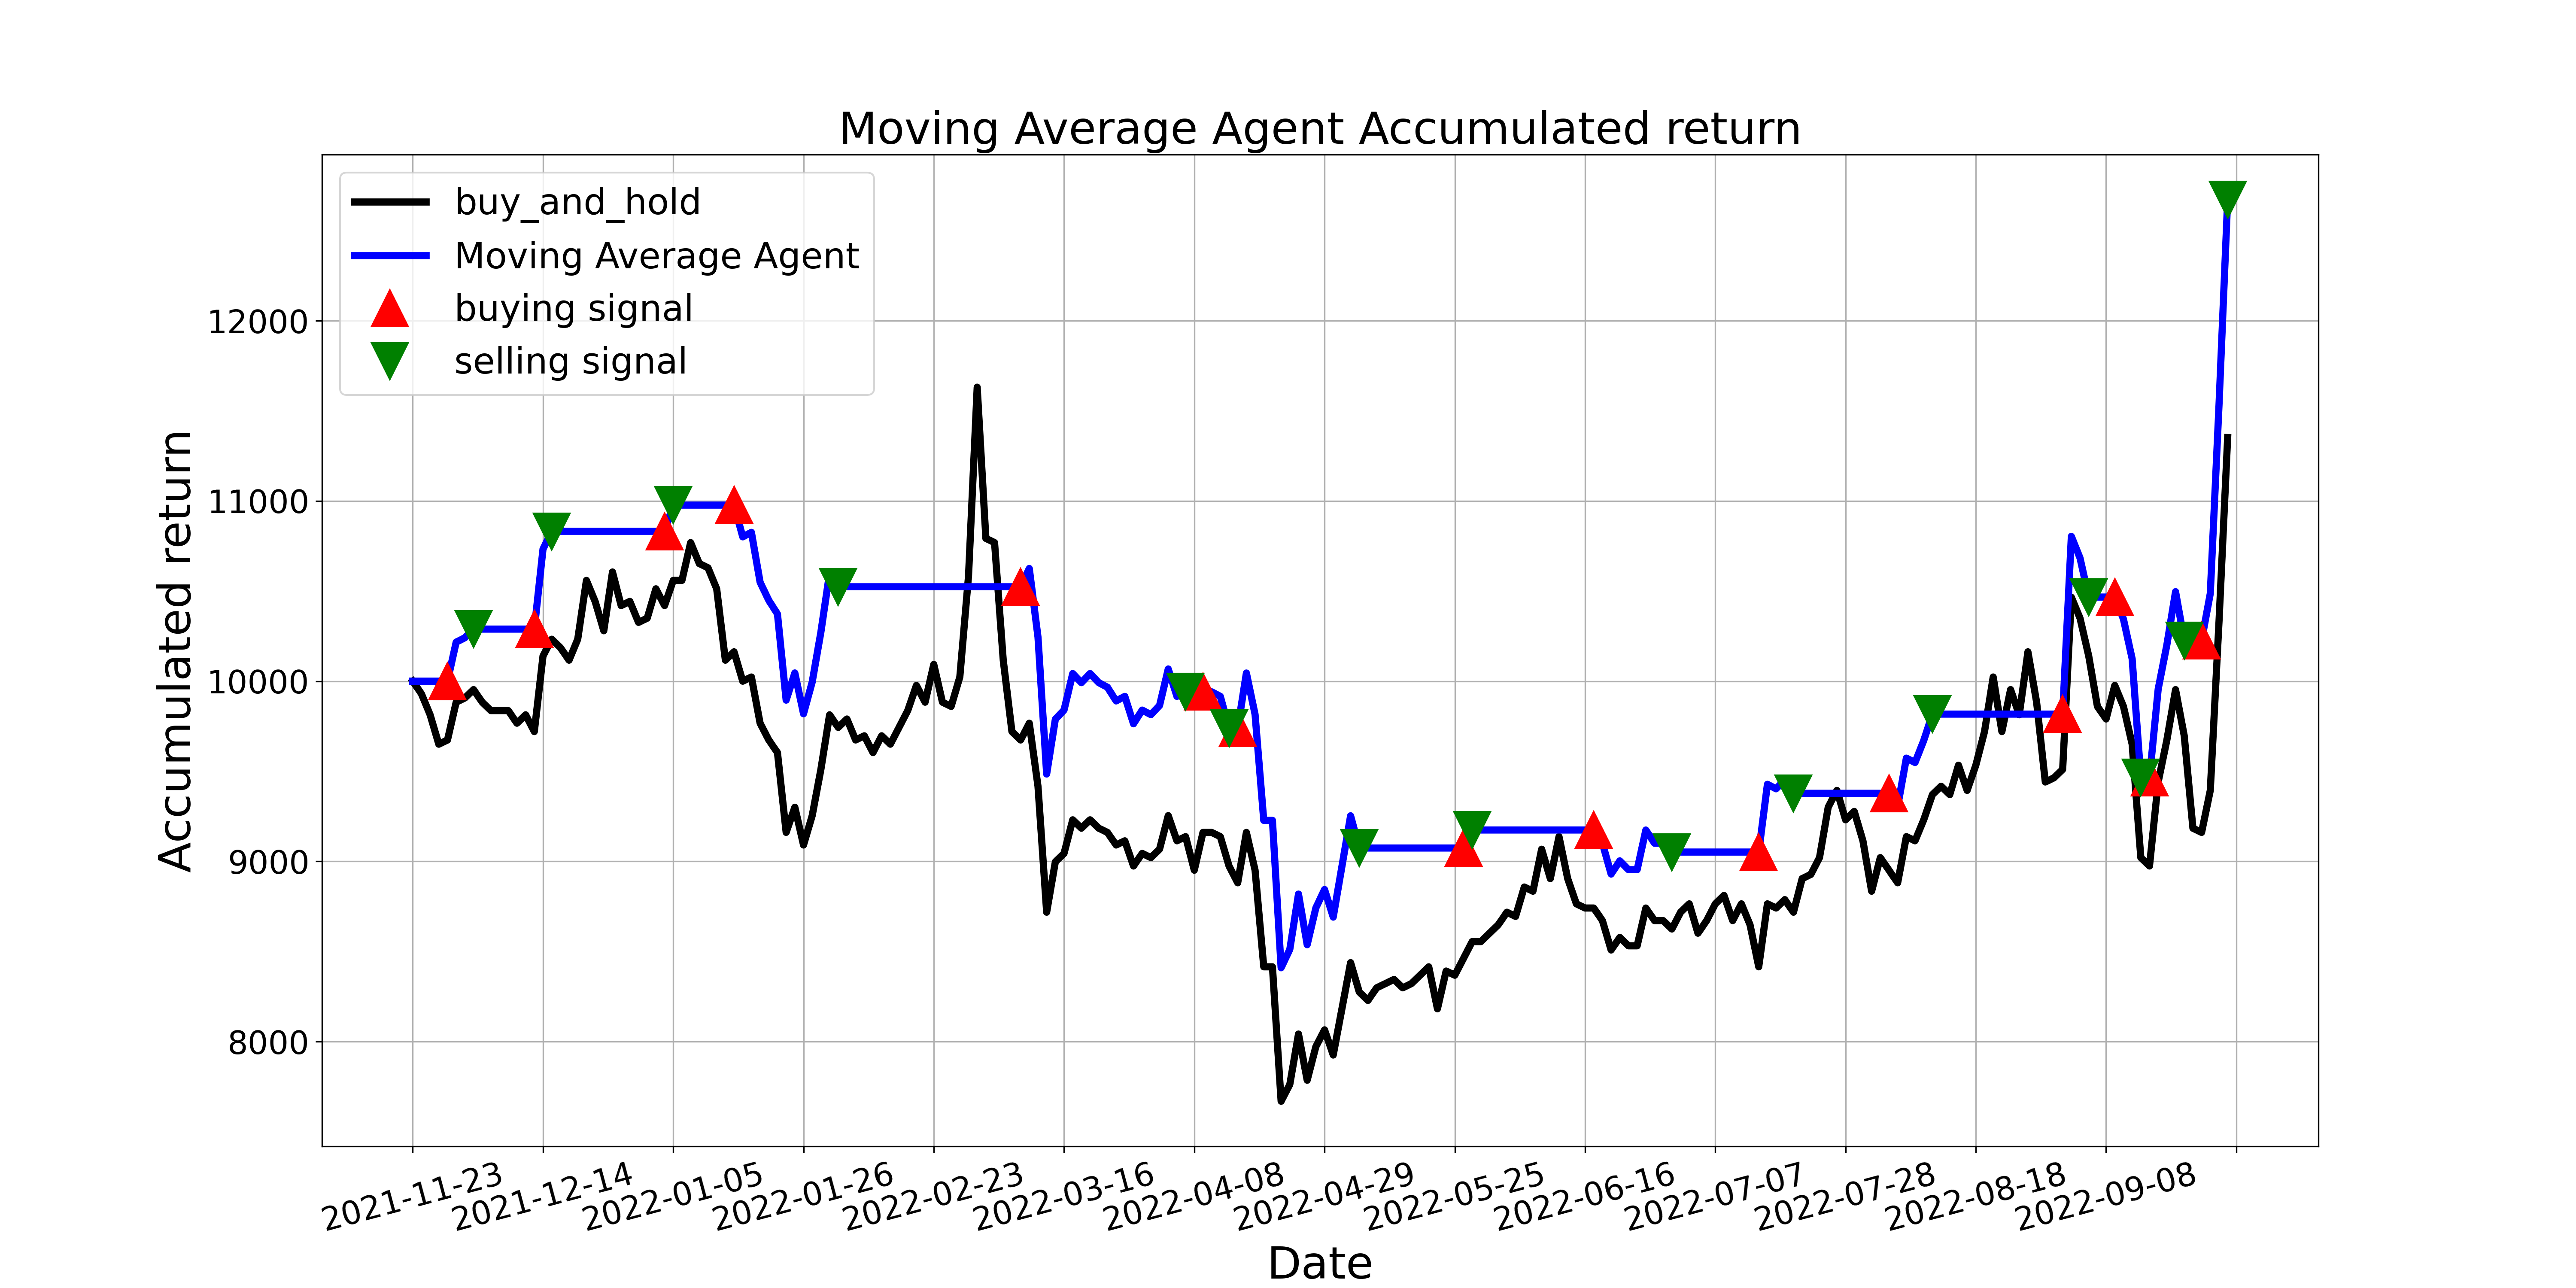

The file beside this chart, header and first rows:
, tradeDate, B&H, action, operation, return
0, 2021-11-23, 10000, , 0, 10000
1, 2021-11-24, 9930, 0.0, 0, 10000
2, 2021-11-25, 9814, 0.0, 0, 10000
3, 2021-11-26, 9650, 0.0, 0, 10000
4, 2021-11-29, 9674, 1.0, 1, 10000
5, 2021-11-30, 9883, 0.0, 0, 10217
6, 2021-12-01, 9907, 0.0, 0, 10241
7, 2021-12-02, 9953, 2.0, 2, 10289
8, 2021-12-03, 9883, 0.0, 0, 10289
9, 2021-12-06, 9837, 0.0, 0, 10289
10, 2021-12-07, 9837, 0.0, 0, 10289
11, 2021-12-08, 9837, 0.0, 0, 10289
12, 2021-12-09, 9767, 0.0, 0, 10289
13, 2021-12-10, 9814, 0.0, 0, 10289
14, 2021-12-13, 9720, 1.0, 1, 10289
15, 2021-12-14, 10140, 0.0, 0, 10733
16, 2021-12-15, 10233, 2.0, 2, 10832
17, 2021-12-16, 10186, 0.0, 0, 10832
18, 2021-12-17, 10117, 0.0, 0, 10832
19, 2021-12-20, 10233, 0.0, 0, 10832
20, 2021-12-21, 10559, 0.0, 0, 10832
21, 2021-12-22, 10443, 0.0, 0, 10832
22, 2021-12-23, 10280, 0.0, 0, 10832
23, 2021-12-24, 10606, 0.0, 0, 10832
24, 2021-12-27, 10420, 0.0, 0, 10832
25, 2021-12-28, 10443, 0.0, 0, 10832
26, 2021-12-29, 10326, 0.0, 0, 10832
27, 2021-12-30, 10350, 0.0, 0, 10832
28, 2021-12-31, 10513, 0.0, 0, 10832
29, 2022-01-04, 10420, 1.0, 1, 10832
30, 2022-01-05, 10559, 2.0, 2, 10977
31, 2022-01-06, 10559, 0.0, 0, 10977
32, 2022-01-07, 10769, 0.0, 0, 10977
33, 2022-01-10, 10653, 0.0, 0, 10977
34, 2022-01-11, 10629, 0.0, 0, 10977
35, 2022-01-12, 10513, 0.0, 0, 10977
36, 2022-01-13, 10117, 0.0, 0, 10977
37, 2022-01-14, 10163, 1.0, 1, 10977
38, 2022-01-17, 10000, 0.0, 0, 10801
39, 2022-01-18, 10023, 0.0, 0, 10826
40, 2022-01-19, 9767, 0.0, 0, 10549
41, 2022-01-20, 9674, 0.0, 0, 10449
42, 2022-01-21, 9604, 0.0, 0, 10373
43, 2022-01-24, 9161, 0.0, 0, 9895
44, 2022-01-25, 9301, 0.0, 0, 10046
45, 2022-01-26, 9091, 0.0, 0, 9819
46, 2022-01-27, 9254, 0.0, 0, 9996
47, 2022-01-28, 9510, 0.0, 0, 10272
48, 2022-02-07, 9814, 0.0, 0, 10600
49, 2022-02-08, 9744, 2.0, 2, 10524
50, 2022-02-09, 9790, 0.0, 0, 10524
51, 2022-02-10, 9674, 0.0, 0, 10524
52, 2022-02-11, 9697, 0.0, 0, 10524
53, 2022-02-14, 9604, 0.0, 0, 10524
54, 2022-02-15, 9697, 0.0, 0, 10524
55, 2022-02-16, 9650, 0.0, 0, 10524
56, 2022-02-17, 9744, 0.0, 0, 10524
57, 2022-02-18, 9837, 0.0, 0, 10524
58, 2022-02-21, 9977, 0.0, 0, 10524
59, 2022-02-22, 9883, 0.0, 0, 10524
... 150 more rows
